Labelled photos from "data", an image-classification folder in lzh109/laserFilm. The possible labels are: bad, good.

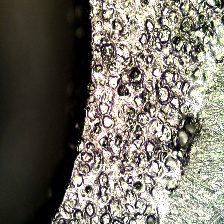
Label: bad

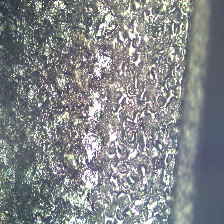
Label: bad

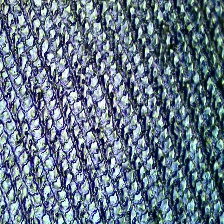
Label: good

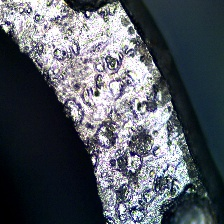
Label: bad

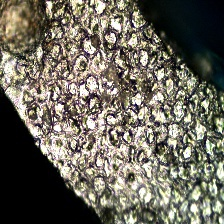
Label: bad

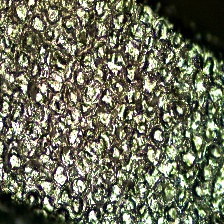
Label: bad
